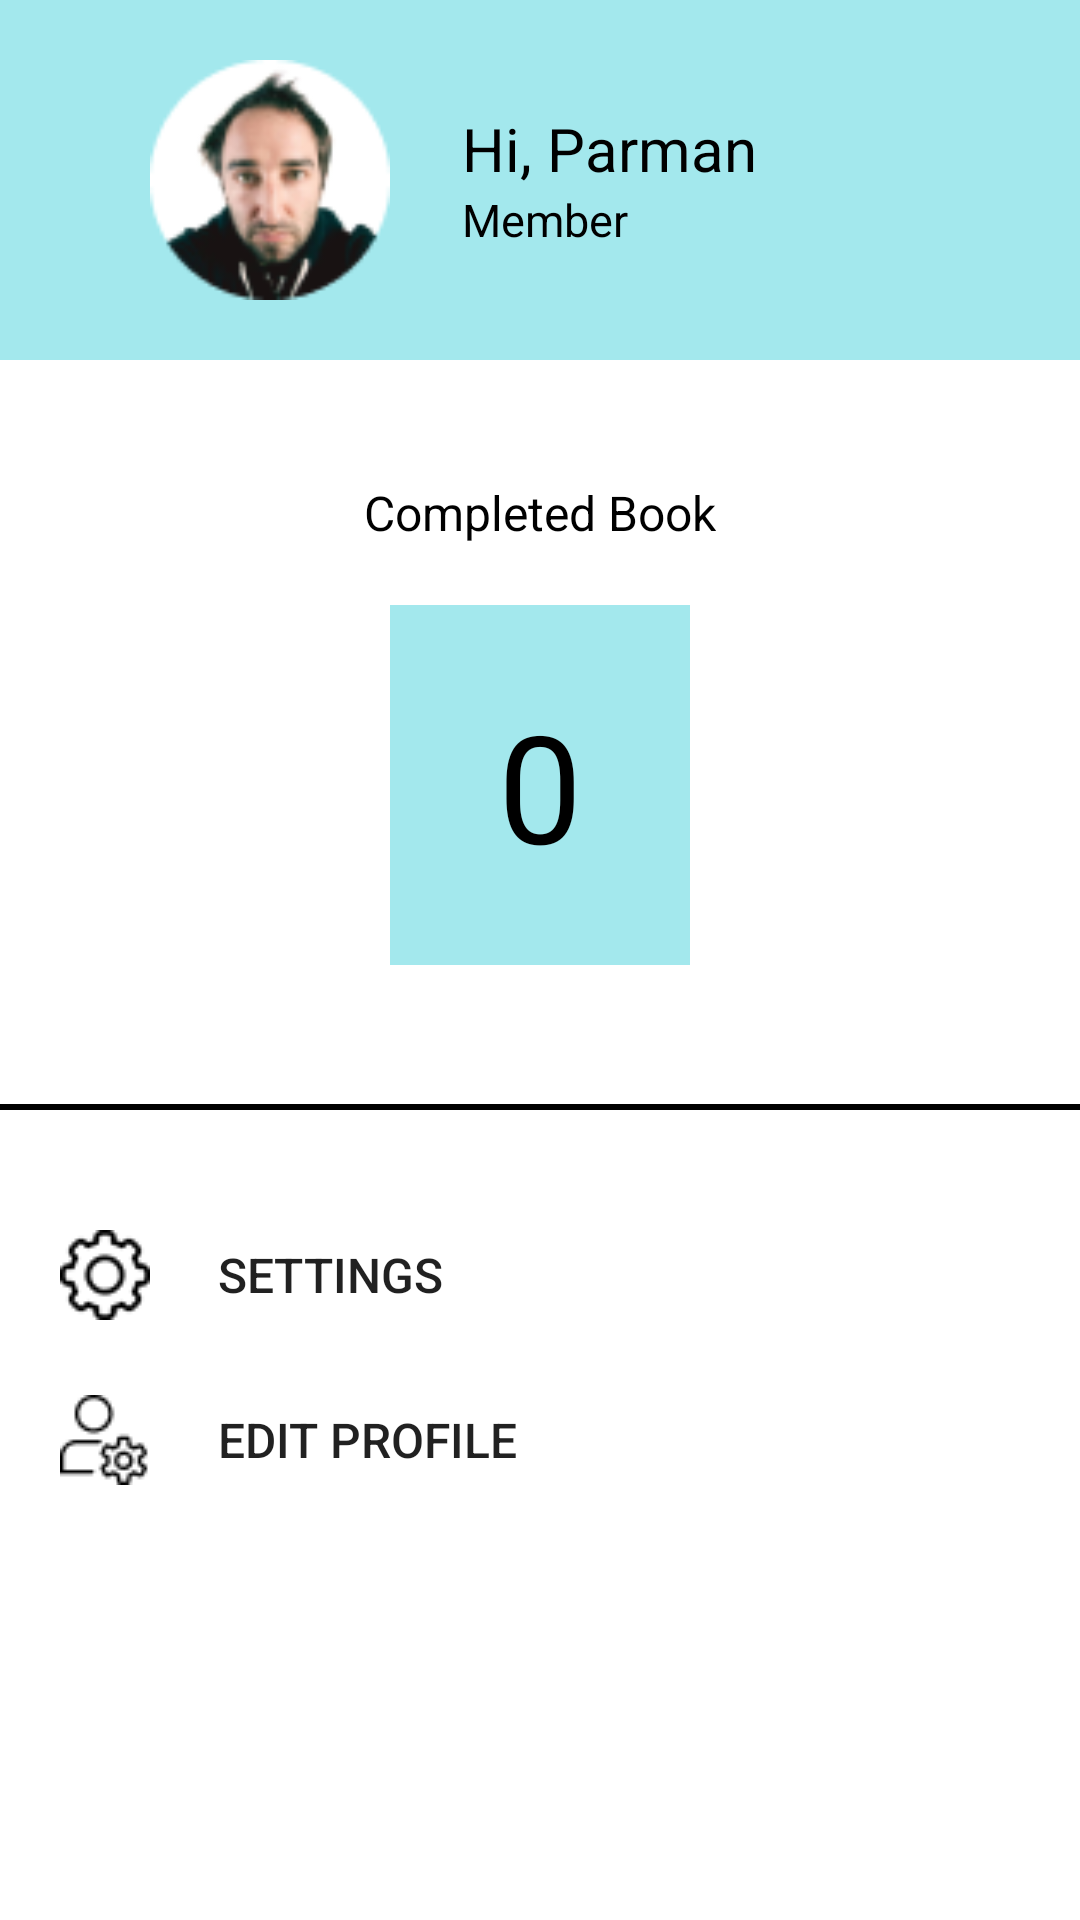

The Android layout XML behind this screen, and the referenced resources:
<!-- AndroidManifest.xml: application theme Theme.ProjekAkhir -->
<!-- res/layout/fragment_profile.xml -->
<?xml version="1.0" encoding="utf-8"?>
<FrameLayout xmlns:android="http://schemas.android.com/apk/res/android"
    xmlns:tools="http://schemas.android.com/tools"
    android:layout_width="match_parent"
    android:layout_height="match_parent"
    android:background="@color/white"
    tools:context=".Profile">

    <RelativeLayout
        android:layout_width="match_parent"
        android:layout_height="match_parent">
        
        <RelativeLayout
            android:id="@+id/profileBar"
            android:layout_width="match_parent"
            android:layout_height="120dp">

            <ImageView
                android:id="@+id/profileShape"
                android:layout_width="match_parent"
                android:layout_height="match_parent"
                android:src="@drawable/fifthshape"
                />
            
            <ImageView
                android:id="@+id/pp"
                android:layout_width="80dp"
                android:layout_height="80dp"
                android:layout_centerVertical="true"
                android:layout_marginLeft="50dp"
                android:src="@drawable/pp"
                />

            <RelativeLayout
                android:id="@+id/textProfile"
                android:layout_width="100dp"
                android:layout_height="48dp"
                android:layout_toRightOf="@+id/pp"
                android:layout_centerVertical="true"
                android:layout_marginLeft="24dp"
                >

                <TextView
                    android:id="@+id/hiParman"
                    android:layout_width="wrap_content"
                    android:layout_height="wrap_content"
                    android:text="Hi, Parman"
                    android:textSize="20dp"
                    android:textColor="@color/black"
                    />

                <TextView
                    android:id="@+id/status"
                    android:layout_width="wrap_content"
                    android:layout_height="wrap_content"
                    android:text="Member"
                    android:layout_below="@+id/hiParman"
                    android:textSize="15dp"
                    android:textColor="@color/black"
                    />

            </RelativeLayout>

        </RelativeLayout>
        
        <RelativeLayout
            android:id="@+id/completedBook"
            android:layout_width="match_parent"
            android:layout_height="210dp"
            android:layout_below="@+id/profileBar"
            android:layout_marginTop="40dp"
            >

            <TextView
                android:id="@+id/textComplete"
                android:layout_width="wrap_content"
                android:layout_height="wrap_content"
                android:text="Completed Book"
                android:layout_centerHorizontal="true"
                android:textSize="16dp"
                android:textColor="@color/black"
                />

            <RelativeLayout
                android:id="@+id/compBook"
                android:layout_width="100dp"
                android:layout_height="120dp"
                android:layout_below="@+id/textComplete"
                android:layout_centerHorizontal="true"
                android:layout_marginTop="20dp"
                >

                <ImageView
                    android:layout_width="match_parent"
                    android:layout_height="match_parent"
                    android:src="@drawable/fifthshape"
                    />

                <TextView
                    android:layout_width="wrap_content"
                    android:layout_height="wrap_content"
                    android:text="0"
                    android:textSize="50dp"
                    android:textColor="@color/black"
                    android:layout_centerInParent="true"
                    />

            </RelativeLayout>
            
            <ImageButton
                android:layout_width="match_parent"
                android:layout_height="2dp"
                android:background="@color/black"
                android:layout_alignParentBottom="true"
                />

        </RelativeLayout>

        <RelativeLayout
            android:id="@+id/menuProfile"
            android:layout_width="175dp"
            android:layout_height="100dp"
            android:layout_below="@+id/completedBook"
            android:layout_marginTop="30dp"
            android:layout_marginLeft="20dp"
            >

            <Button
                android:id="@+id/settButton"
                android:layout_width="150dp"
                android:layout_height="50dp"
                android:drawableStart="@drawable/setting"
                android:text="Settings"
                android:textSize="16dp"
                android:background="@null"
                />

            <Button
                android:id="@+id/editProfButton"
                android:layout_width="175dp"
                android:layout_height="50dp"
                android:layout_below="@+id/settButton"
                android:layout_marginTop="10dp"
                android:drawableStart="@drawable/editprof"
                android:text="Edit Profile"
                android:textSize="16dp"
                android:background="@null"
                />

        </RelativeLayout>
        
    </RelativeLayout>

</FrameLayout>
<!-- resources referenced by this layout -->
<resources>
  <color name="black">#FF000000</color>
  <color name="white">#FFFFFFFF</color>
  <!-- drawable editprof: png bitmap (drawable, 770 bytes) -->
  <!-- drawable fifthshape (drawable) -->
  <?xml version="1.0" encoding="utf-8"?>
  <shape
      android:shape="rectangle"
      xmlns:android="http://schemas.android.com/apk/res/android">
  
      <solid
          android:color="#A3E8ED"/>
  
  </shape>
  <!-- drawable pp: png bitmap (drawable, 7567 bytes) -->
  <!-- drawable setting: png bitmap (drawable, 874 bytes) -->
  <style name="Theme.ProjekAkhir" parent="Theme.AppCompat.DayNight.DarkActionBar">
          
          <item name="colorPrimary">@color/purple_200</item>
          <item name="colorPrimaryVariant">@color/purple_700</item>
          <item name="colorOnPrimary">@color/white</item>
          
          <item name="colorSecondary">@color/teal_200</item>
          <item name="colorSecondaryVariant">@color/teal_700</item>
          <item name="colorOnSecondary">@color/black</item>
          
          <item name="android:statusBarColor">?attr/colorPrimaryVariant</item>
          <item name="android:windowAnimationStyle">@style/CustomActivityAnimation</item>
      </style>
  <color name="purple_200">#FFBB86FC</color>
  <color name="purple_700">#FF3700B3</color>
  <color name="teal_200">#FF03DAC5</color>
  <color name="teal_700">#FF018786</color>
  <style name="CustomActivityAnimation" parent="@android:style/Animation.Activity">
          <item name="android:activityOpenEnterAnimation">@anim/slide_in_right</item>
          <item name="android:activityOpenExitAnimation">@anim/slide_out_left</item>
          <item name="android:activityCloseEnterAnimation">@anim/slide_in_left</item>
          <item name="android:activityCloseExitAnimation">@anim/slide_out_right</item>
      </style>
</resources>
